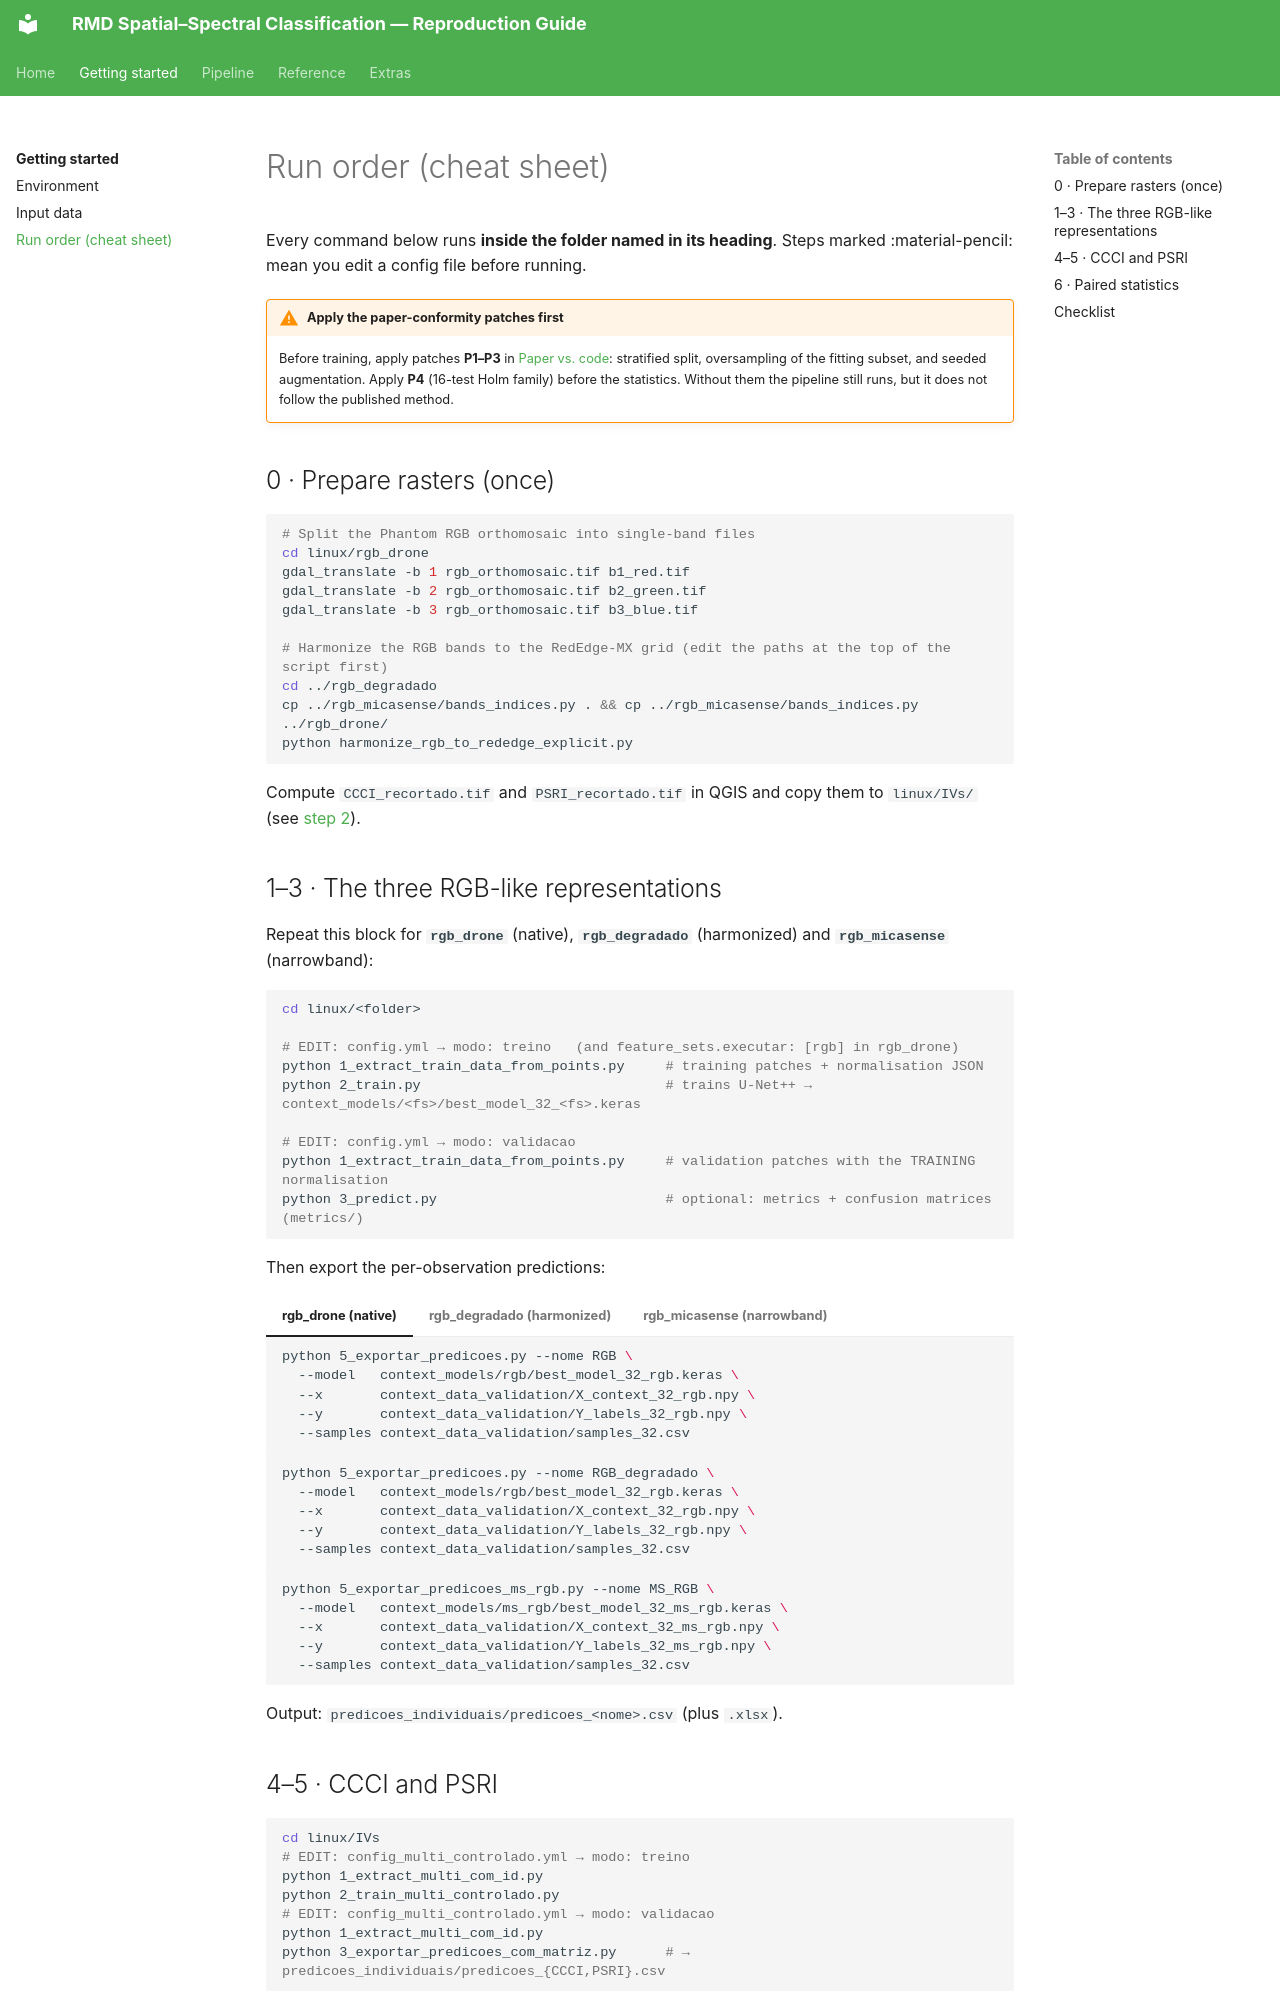

repository: RichterV/doc_artigo_yolo · page: getting-started/run-order/index.html · generator: mkdocs

# Run order (cheat sheet)

Every command below runs **inside the folder named in its heading**. Steps marked :material-pencil: mean you edit a config file before running.

!!! warning "Apply the paper-conformity patches first"
    Before training, apply patches **P1–P3** in [Paper vs. code](../reference/paper-vs-code.md): stratified split, oversampling of the fitting subset, and seeded augmentation. Apply **P4** (16-test Holm family) before the statistics. Without them the pipeline still runs, but it does not follow the published method.

## 0 · Prepare rasters (once)

```bash
# Split the Phantom RGB orthomosaic into single-band files
cd linux/rgb_drone
gdal_translate -b 1 rgb_orthomosaic.tif b1_red.tif
gdal_translate -b 2 rgb_orthomosaic.tif b2_green.tif
gdal_translate -b 3 rgb_orthomosaic.tif b3_blue.tif

# Harmonize the RGB bands to the RedEdge-MX grid (edit the paths at the top of the script first)
cd ../rgb_degradado
cp ../rgb_micasense/bands_indices.py . && cp ../rgb_micasense/bands_indices.py ../rgb_drone/
python harmonize_rgb_to_rededge_explicit.py
```

Compute `CCCI_recortado.tif` and `PSRI_recortado.tif` in QGIS and copy them to `linux/IVs/` (see [step 2](../pipeline/02-representations.md#cccipsri)).

## 1–3 · The three RGB-like representations

Repeat this block for **`rgb_drone`** (native), **`rgb_degradado`** (harmonized) and **`rgb_micasense`** (narrowband):

```bash
cd linux/<folder>

# EDIT: config.yml → modo: treino   (and feature_sets.executar: [rgb] in rgb_drone)
python 1_extract_train_data_from_points.py     # training patches + normalisation JSON
python 2_train.py                              # trains U-Net++ → context_models/<fs>/best_model_32_<fs>.keras

# EDIT: config.yml → modo: validacao
python 1_extract_train_data_from_points.py     # validation patches with the TRAINING normalisation
python 3_predict.py                            # optional: metrics + confusion matrices (metrics/)
```

Then export the per-observation predictions:

=== "rgb_drone (native)"

    ```bash
    python 5_exportar_predicoes.py --nome RGB \
      --model   context_models/rgb/best_model_32_rgb.keras \
      --x       context_data_validation/X_context_32_rgb.npy \
      --y       context_data_validation/Y_labels_32_rgb.npy \
      --samples context_data_validation/samples_32.csv
    ```

=== "rgb_degradado (harmonized)"

    ```bash
    python 5_exportar_predicoes.py --nome RGB_degradado \
      --model   context_models/rgb/best_model_32_rgb.keras \
      --x       context_data_validation/X_context_32_rgb.npy \
      --y       context_data_validation/Y_labels_32_rgb.npy \
      --samples context_data_validation/samples_32.csv
    ```

=== "rgb_micasense (narrowband)"

    ```bash
    python 5_exportar_predicoes_ms_rgb.py --nome MS_RGB \
      --model   context_models/ms_rgb/best_model_32_ms_rgb.keras \
      --x       context_data_validation/X_context_32_ms_rgb.npy \
      --y       context_data_validation/Y_labels_32_ms_rgb.npy \
      --samples context_data_validation/samples_32.csv
    ```

Output: `predicoes_individuais/predicoes_<nome>.csv` (plus `.xlsx`).
